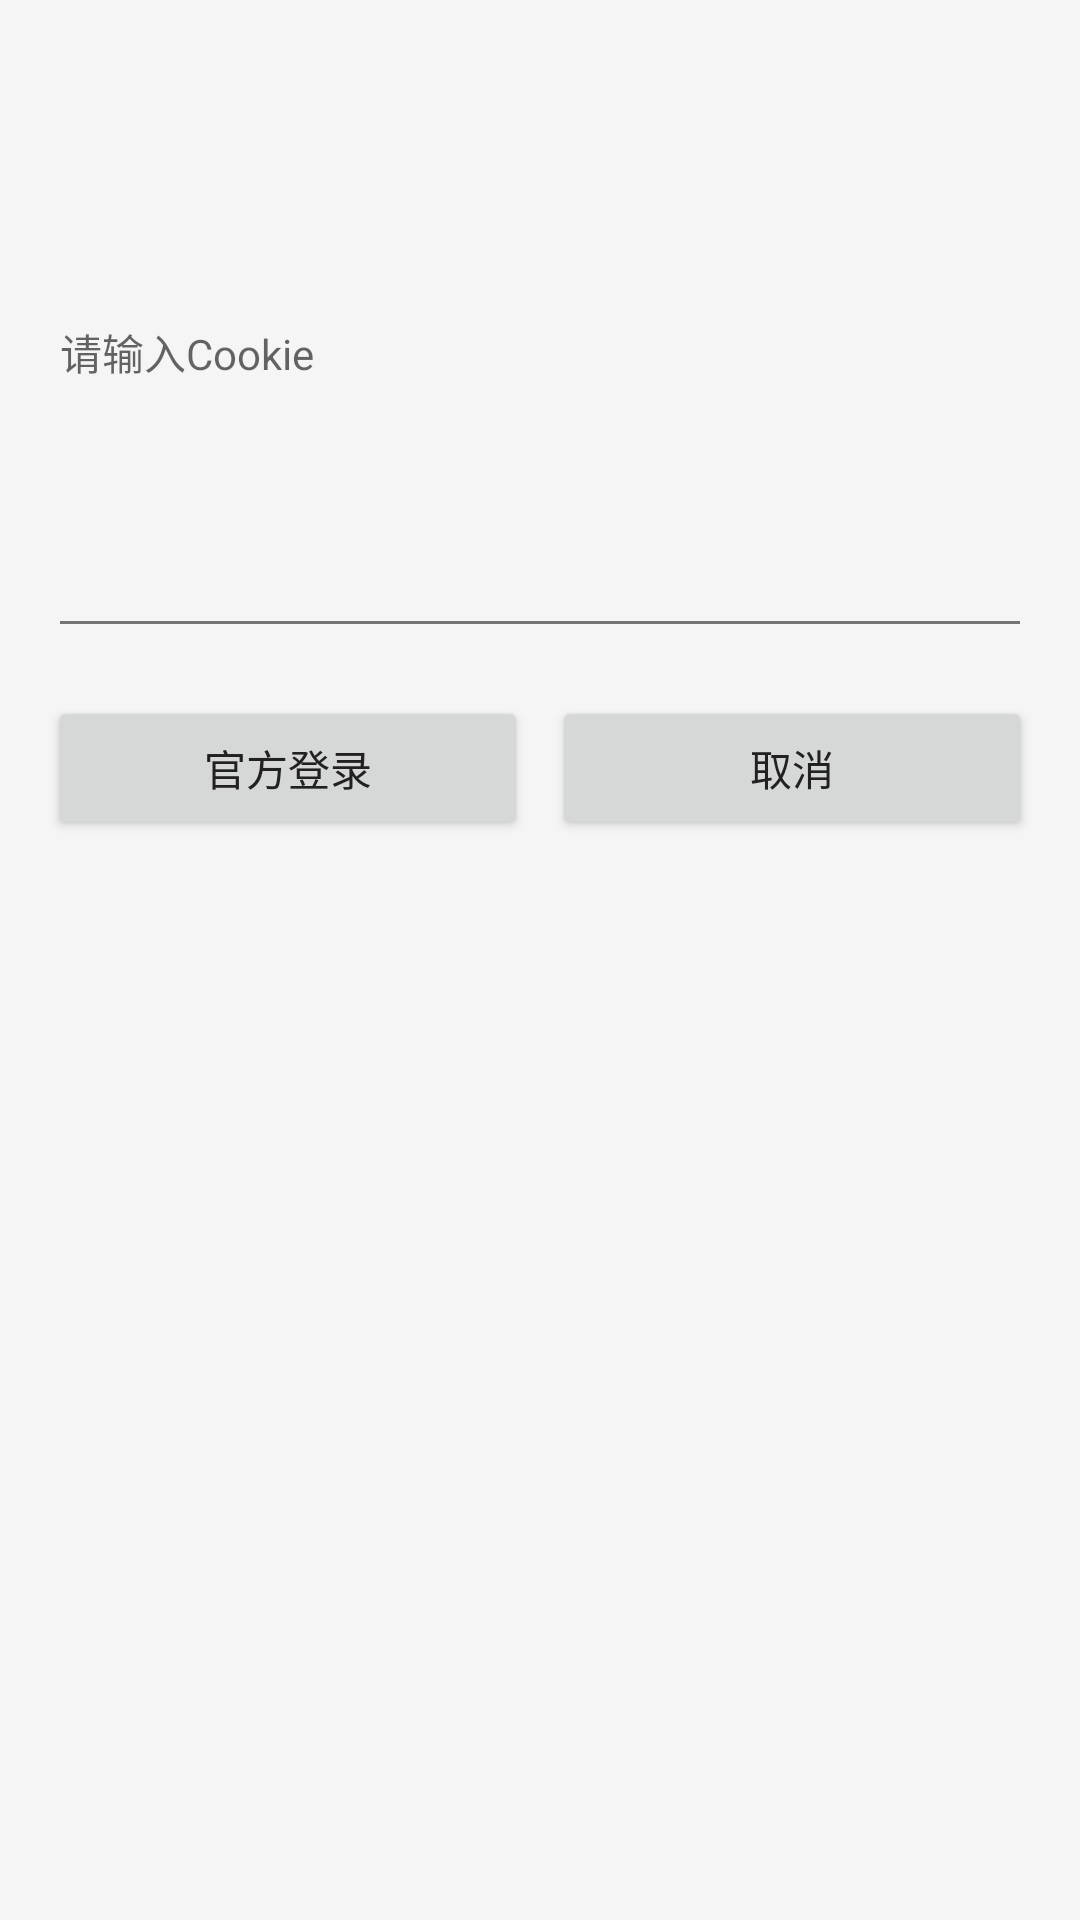

Here is an Android app screen rendered from its layout file. Give the layout XML and the strings, colors and styles it references.
<!-- AndroidManifest.xml: application theme Theme.KuRoScanner -->
<!-- res/layout/fragment_cookie_login.xml -->
<?xml version="1.0" encoding="utf-8"?>
<LinearLayout xmlns:android="http://schemas.android.com/apk/res/android"
    android:layout_width="match_parent"
    android:layout_height="match_parent"
    android:orientation="vertical"
    android:padding="16dp">

    <EditText
        android:id="@+id/cookieInput"
        android:layout_width="match_parent"
        android:layout_height="200dp"
        android:hint="@string/hint_cookie"
        android:inputType="textMultiLine"
        android:textSize="14sp"
        android:layout_marginBottom="16dp"/>

    <LinearLayout
        android:layout_width="match_parent"
        android:layout_height="wrap_content"
        android:orientation="horizontal">

        <Button
            android:id="@+id/loginBtn"
            android:layout_width="0dp"
            android:layout_height="wrap_content"
            android:layout_weight="1"
            android:text="@string/btn_official_login"/>

        <Button
            android:id="@+id/rejectBtn"
            android:layout_width="0dp"
            android:layout_height="wrap_content"
            android:layout_weight="1"
            android:text="@string/btn_cancel"
            android:layout_marginLeft="8dp"/>
    </LinearLayout>
</LinearLayout>
<!-- resources referenced by this layout -->
<resources>
  <string name="btn_cancel">取消</string>
  <string name="btn_official_login">官方登录</string>
  <string name="hint_cookie">请输入Cookie</string>
  <style name="Theme.KuRoScanner" parent="Theme.MaterialComponents.Light.DarkActionBar">
          <item name="colorPrimary">@color/primary</item>
          <item name="colorPrimaryDark">@color/primaryDark</item>
          <item name="colorAccent">@color/accent</item>
          <item name="android:textColorPrimary">@color/textPrimary</item>
          <item name="android:textColorSecondary">@color/textSecondary</item>
          <item name="android:background">@color/background</item>
      </style>
  <color name="primary">#1a73e8</color>
  <color name="primaryDark">#1557b0</color>
  <color name="accent">#4285f4</color>
  <color name="textPrimary">#212121</color>
  <color name="textSecondary">#757575</color>
  <color name="background">#f5f5f5</color>
</resources>
